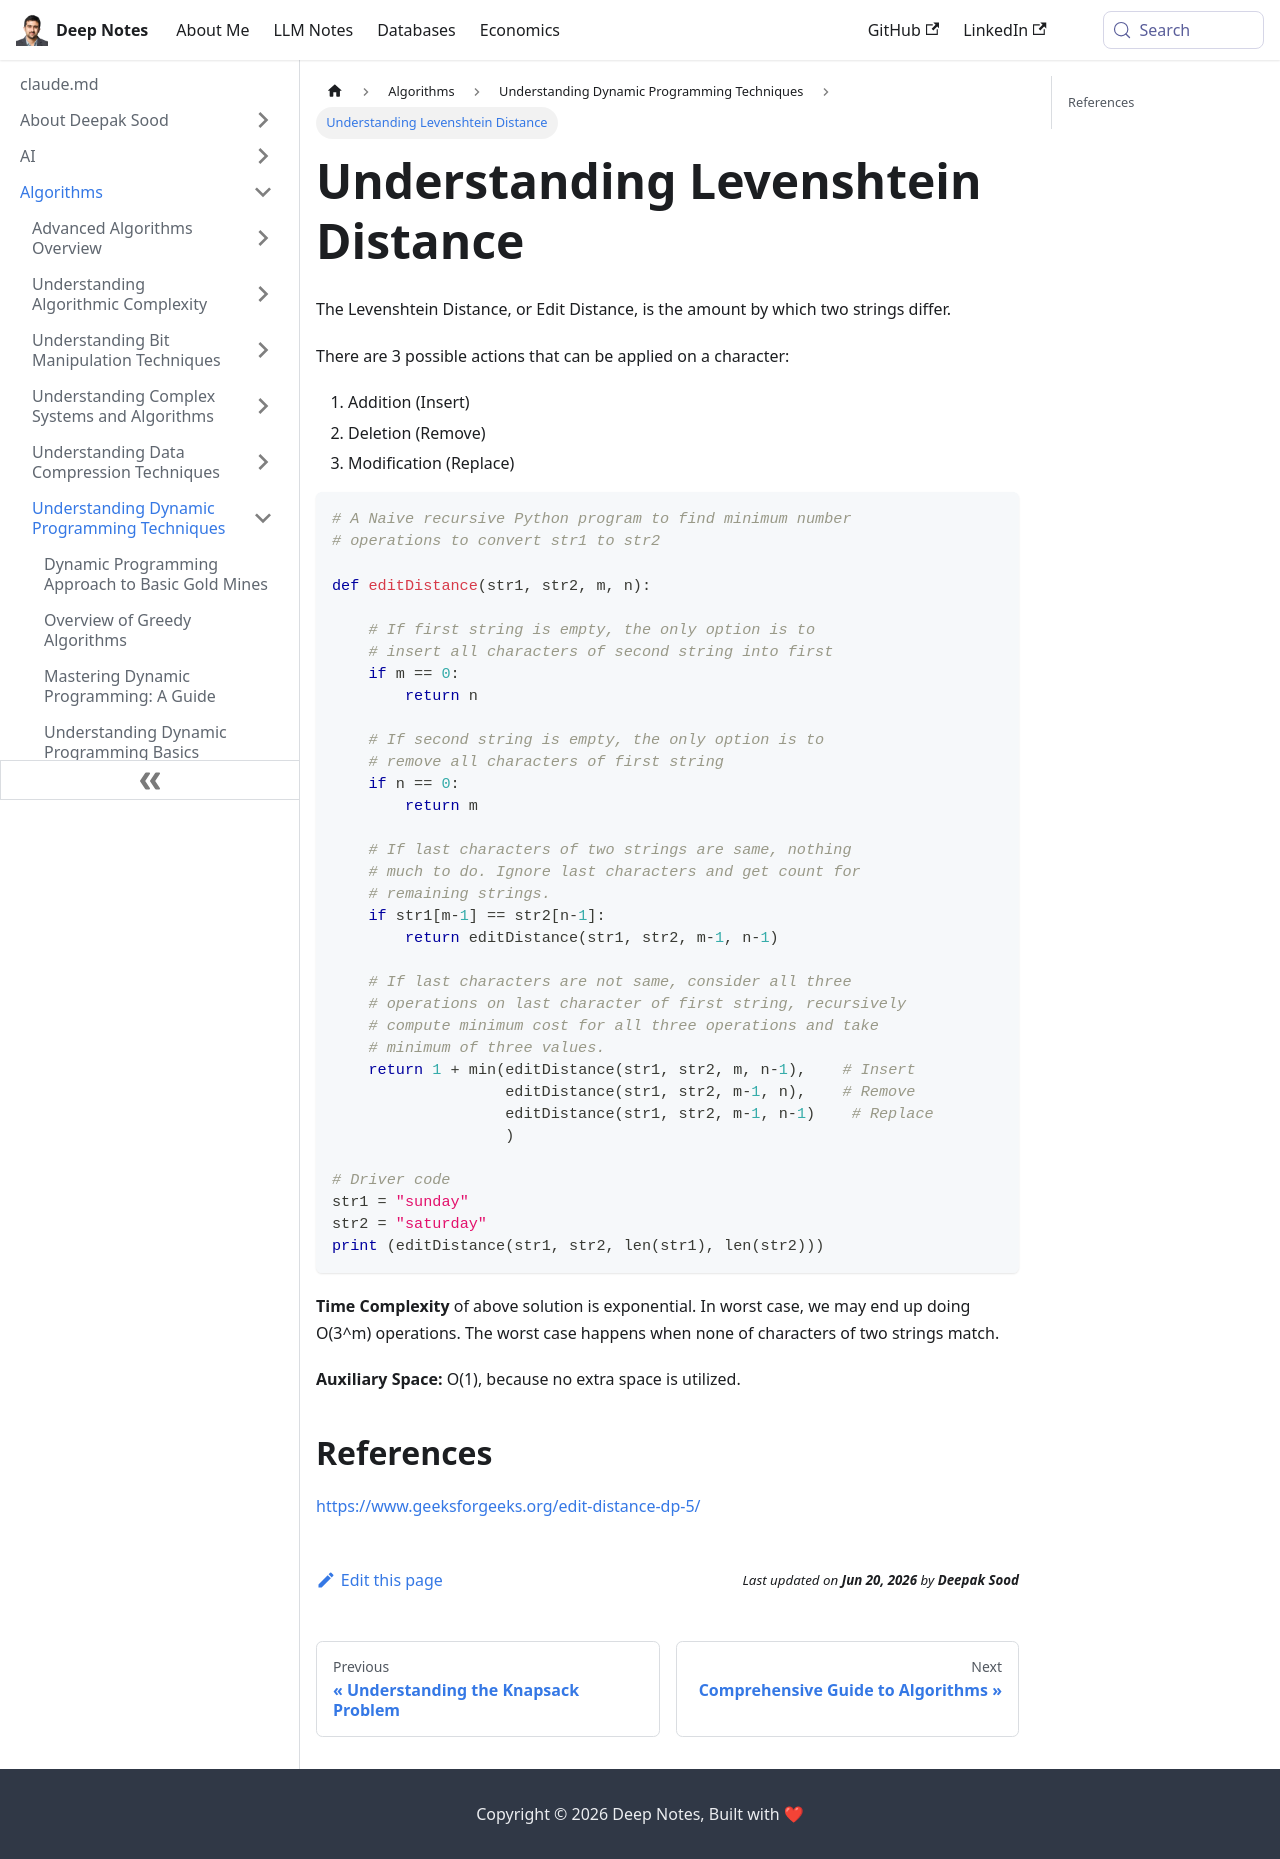

repository: deepaksood619/deepaksood619.github.io · page: algorithms/dynamic-programming/levenshtein-distance-or-edit-distance/index.html · generator: docusaurus

---
slug: /algorithms/dynamic-programming/levenshtein-distance-or-edit-distance
title: Understanding Levenshtein Distance
description: Learn about Levenshtein Distance, or Edit Distance, and how to calculate string differences using addition, deletion, and modification.
created: 2023-03-05
updated: 2023-12-05
---
The Levenshtein Distance, or Edit Distance, is the amount by which two strings differ.

There are 3 possible actions that can be applied on a character:

1. Addition (Insert)
2. Deletion (Remove)
3. Modification (Replace)

```python
# A Naive recursive Python program to find minimum number
# operations to convert str1 to str2

def editDistance(str1, str2, m, n):

    # If first string is empty, the only option is to
    # insert all characters of second string into first
    if m == 0:
        return n

    # If second string is empty, the only option is to
    # remove all characters of first string
    if n == 0:
        return m

    # If last characters of two strings are same, nothing
    # much to do. Ignore last characters and get count for
    # remaining strings.
    if str1[m-1] == str2[n-1]:
        return editDistance(str1, str2, m-1, n-1)

    # If last characters are not same, consider all three
    # operations on last character of first string, recursively
    # compute minimum cost for all three operations and take
    # minimum of three values.
    return 1 + min(editDistance(str1, str2, m, n-1),    # Insert
                   editDistance(str1, str2, m-1, n),    # Remove
                   editDistance(str1, str2, m-1, n-1)    # Replace
                   )

# Driver code
str1 = "sunday"
str2 = "saturday"
print (editDistance(str1, str2, len(str1), len(str2)))
```

**Time Complexity** of above solution is exponential. In worst case, we may end up doing O(3^m) operations. The worst case happens when none of characters of two strings match.

**Auxiliary Space:** O(1), because no extra space is utilized.

## References

https://www.geeksforgeeks.org/edit-distance-dp-5/
